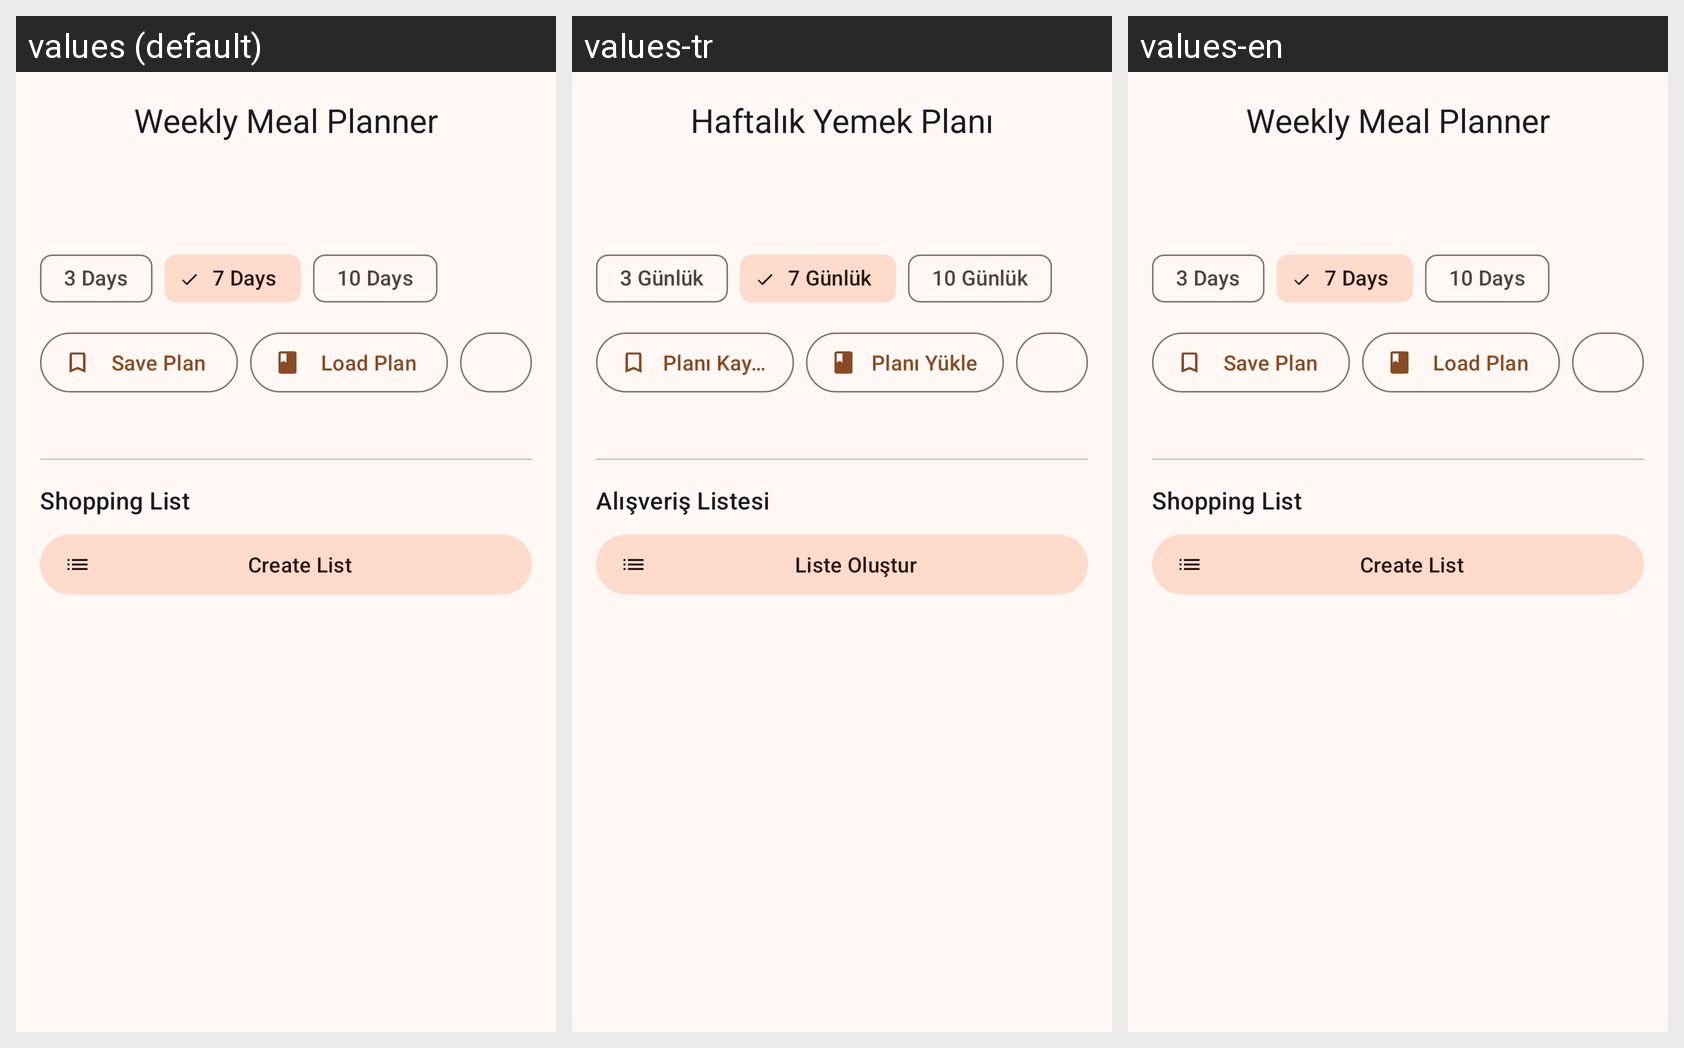

Translations of the strings shown on this Android screen, per locale in the grid:
Android screen res/layout/fragment_planner.xml rendered under 3 locales, left to right: values (default), values-tr, values-en. Device: Nexus 5 (rendered at 1080×1920; each locale shown at half size, 540×960, under a caption strip naming it); theme Theme.RecipeBookPro.
Strings drawn on this screen, with the default value and each locale's value (text and hints the layout hard-codes, and strings that could not be matched under every locale, appear in the picture but are not listed):

planner_title
  values: Weekly Meal Planner
  values-tr: Haftalık Yemek Planı
  values-en: Weekly Meal Planner

meal_plan_days_3
  values: 3 Days
  values-tr: 3 Günlük
  values-en: 3 Days

meal_plan_days_7
  values: 7 Days
  values-tr: 7 Günlük
  values-en: 7 Days

meal_plan_days_10
  values: 10 Days
  values-tr: 10 Günlük
  values-en: 10 Days

meal_plan_save
  values: Save Plan
  values-tr: Planı Kaydet
  values-en: Save Plan

meal_plan_load
  values: Load Plan
  values-tr: Planı Yükle
  values-en: Load Plan

planner_shopping_list
  values: Shopping List
  values-tr: Alışveriş Listesi
  values-en: Shopping List

planner_create_list
  values: Create List
  values-tr: Liste Oluştur
  values-en: Create List
